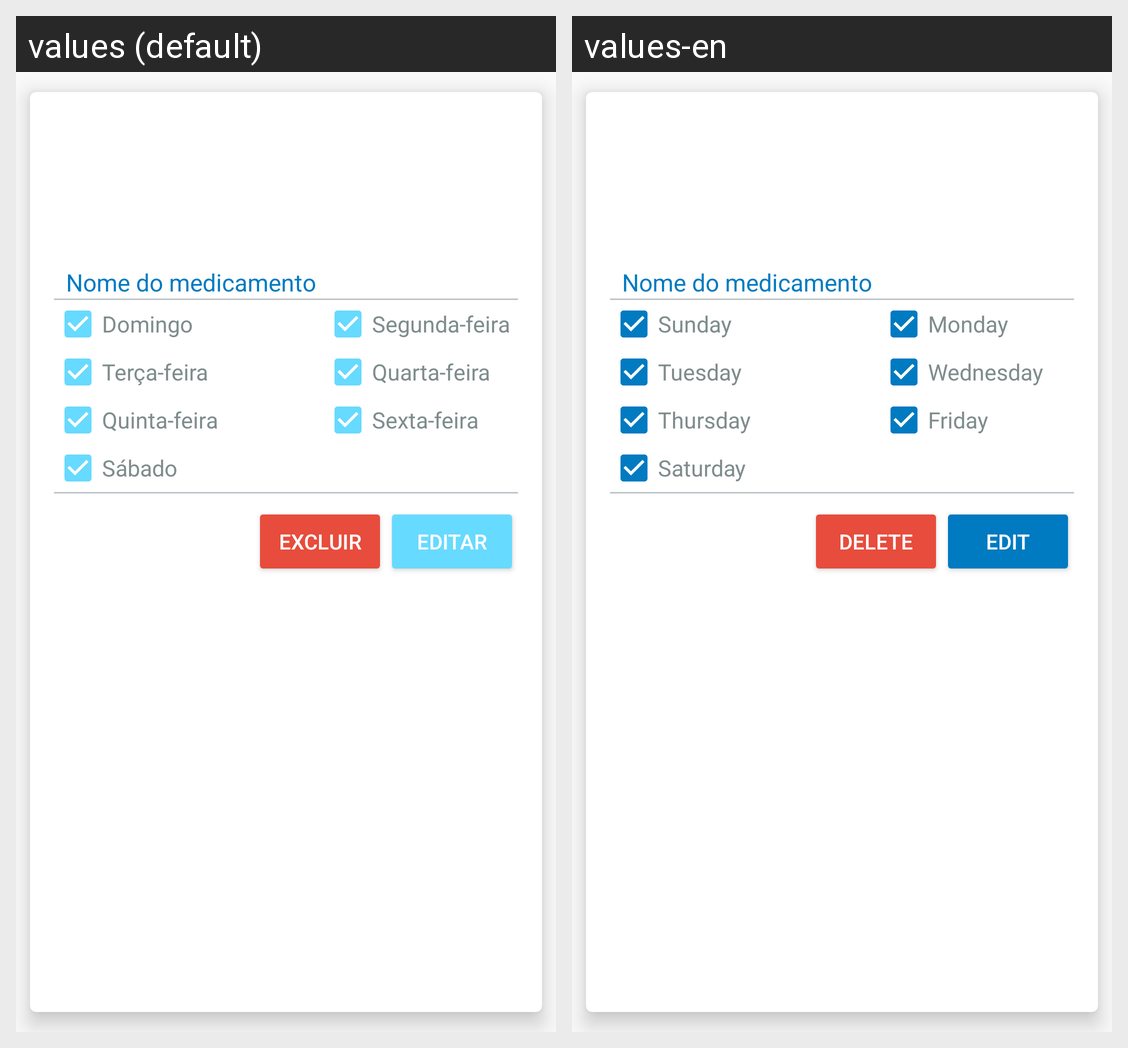

The same Android screen rendered under two of its app's locales, left to right. List the strings drawn on it with the default value and each locale's translation.
Android screen res/layout/model_medicine.xml rendered under 2 locales, left to right: values (default), values-en. Device: Nexus 5 (rendered at 1080×1920; each locale shown at half size, 540×960, under a caption strip naming it); theme AppTheme.
Strings drawn on this screen, with the default value and each locale's value (text and hints the layout hard-codes, and strings that could not be matched under every locale, appear in the picture but are not listed):

sunday
  values: Domingo
  values-en: Sunday

monday
  values: Segunda-feira
  values-en: Monday

tuesday
  values: Terça-feira
  values-en: Tuesday

wednesday
  values: Quarta-feira
  values-en: Wednesday

thursday
  values: Quinta-feira
  values-en: Thursday

friday
  values: Sexta-feira
  values-en: Friday

saturday
  values: Sábado
  values-en: Saturday

delete
  values: Excluir
  values-en: Delete

edit
  values: Editar
  values-en: Edit
